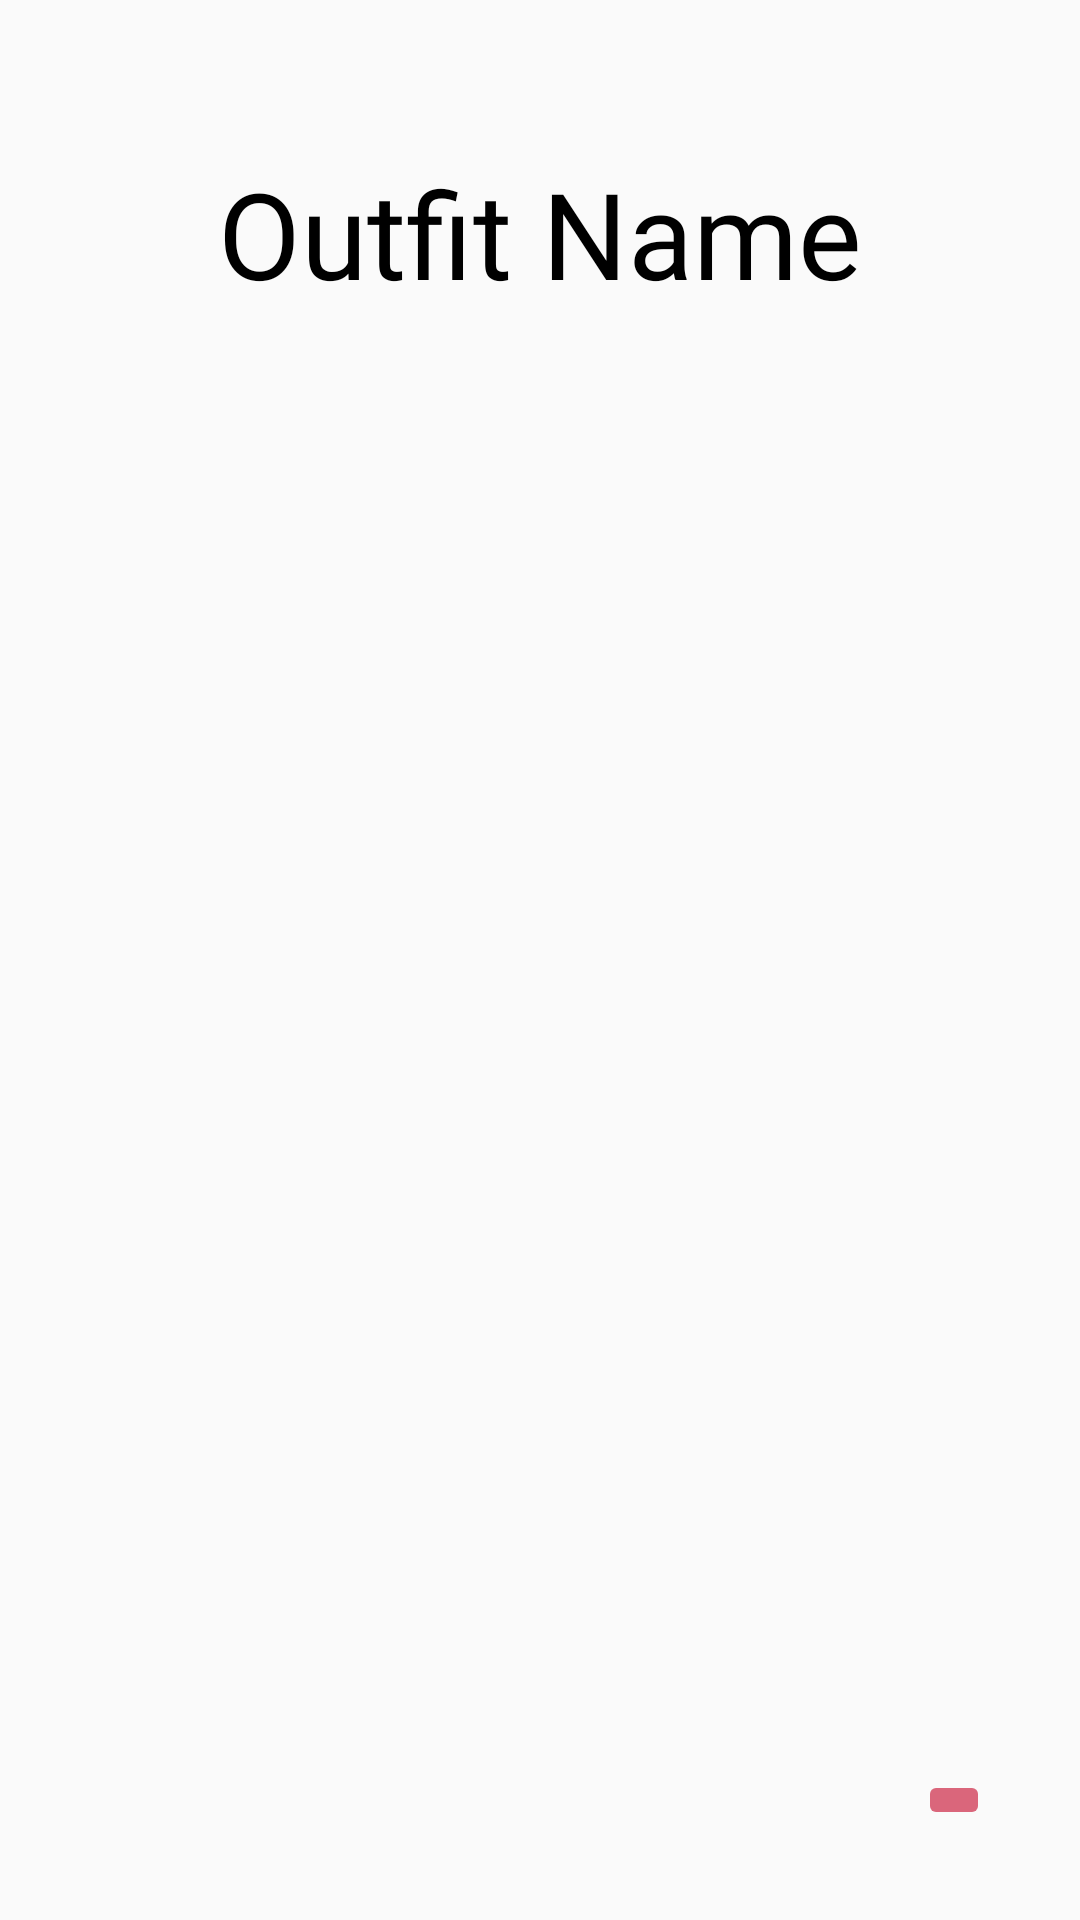

Produce the Android XML layout that renders to this screen, including the resource entries it uses.
<!-- AndroidManifest.xml: application theme Theme.Virtualvoguemobile -->
<!-- res/layout/grid_item.xml -->
<?xml version="1.0" encoding="utf-8"?>
<androidx.constraintlayout.widget.ConstraintLayout xmlns:android="http://schemas.android.com/apk/res/android"
    xmlns:app="http://schemas.android.com/apk/res-auto"
    android:orientation="vertical"
    android:layout_width="match_parent"
    android:layout_height="match_parent"
    android:gravity="center"
    android:padding="30dp">
    
    <ImageView
        android:layout_width="match_parent"
        android:layout_height="wrap_content"
        app:layout_constraintTop_toTopOf="parent"
        android:id="@+id/imageViewCloset"
        android:contentDescription="tempDescription"
        />

    <TextView
        android:layout_width="wrap_content"
        app:layout_constraintTop_toBottomOf="@id/imageViewCloset"
        app:layout_constraintLeft_toLeftOf="parent"
        app:layout_constraintRight_toRightOf="parent"
        android:padding="15dp"
        android:layout_height="wrap_content"
        android:id="@+id/clothesTag"
        android:text="Outfit Name"
        android:fontFamily="@font/lemands"
        android:textColor="@color/black"
        android:textSize="40sp"
        android:layout_marginTop="6dp"/>

    <ImageButton
        android:layout_width="wrap_content"
        android:layout_height="wrap_content"
        android:src="@mipmap/ic_launcher"
        app:layout_constraintBottom_toBottomOf="parent"
        android:backgroundTint="@color/blush"
        app:layout_constraintRight_toRightOf="parent"
        android:id="@+id/deleteButtonCloset"
        />

</androidx.constraintlayout.widget.ConstraintLayout>
<!-- resources referenced by this layout -->
<resources>
  <color name="black">#FF000000</color>
  <color name="blush">#DA667B</color>
  <style name="Theme.Virtualvoguemobile" parent="Base.Theme.Virtualvoguemobile" />
  <style name="Base.Theme.Virtualvoguemobile" parent="Theme.AppCompat.Light.DarkActionBar">
          
          
      </style>
</resources>
